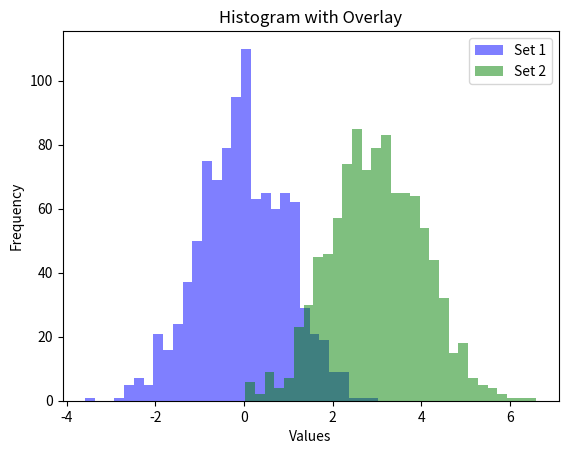

Recreate this plot in Python.
import matplotlib.pyplot as plt
import numpy as np

# Sample data for two sets of histograms
data_set1 = np.random.normal(0, 1, 1000)  # Generating 1000 random samples from a normal distribution
data_set2 = np.random.normal(3, 1, 1000)  # Generating 1000 random samples from another normal distribution

# Creating histograms with overlay
plt.hist(data_set1, bins=30, alpha=0.5, label='Set 1', color='blue')
plt.hist(data_set2, bins=30, alpha=0.5, label='Set 2', color='green')

# Adding labels and title
plt.xlabel('Values')
plt.ylabel('Frequency')
plt.title('Histogram with Overlay')

# Adding a legend
plt.legend()

# Displaying the plot
plt.show()
